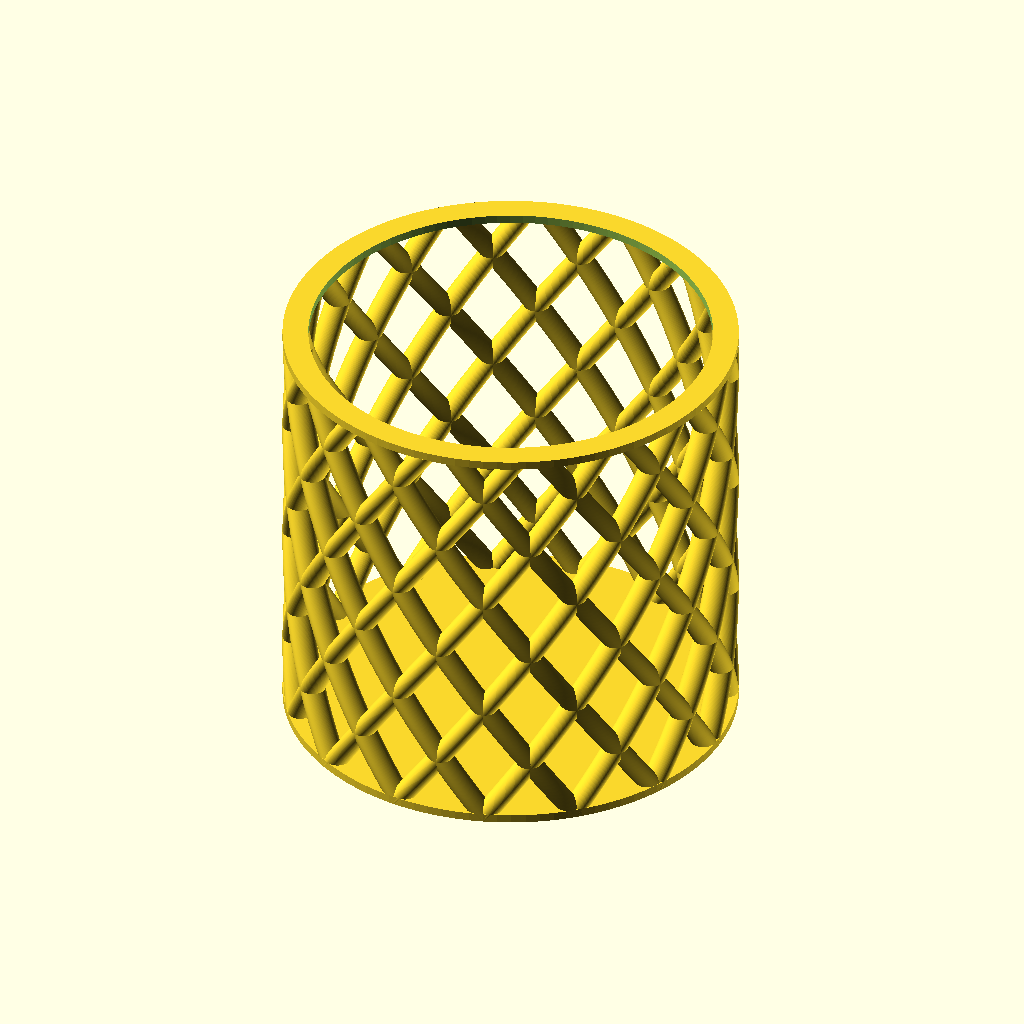
Cell 1: the model at its default parameters.
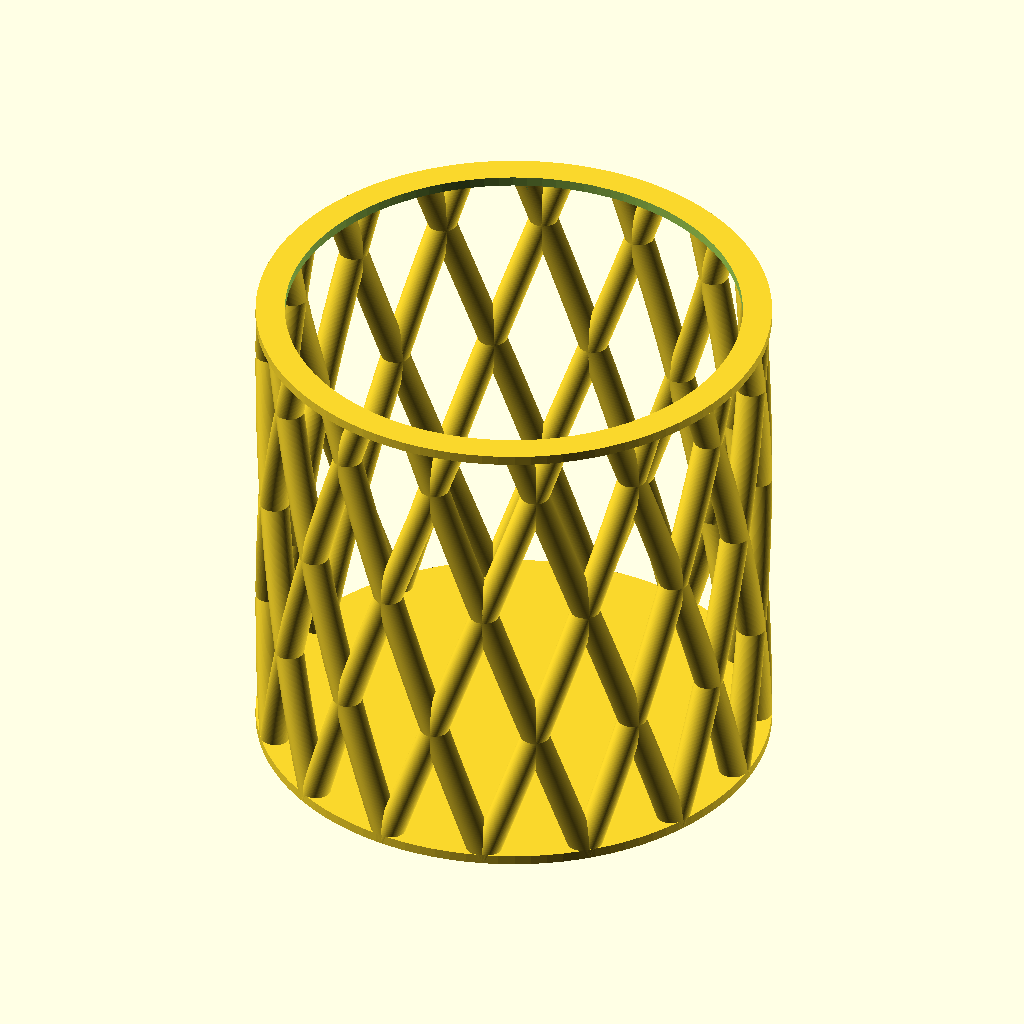
Cell 2 — pitch set to 900, the other parameters unchanged.
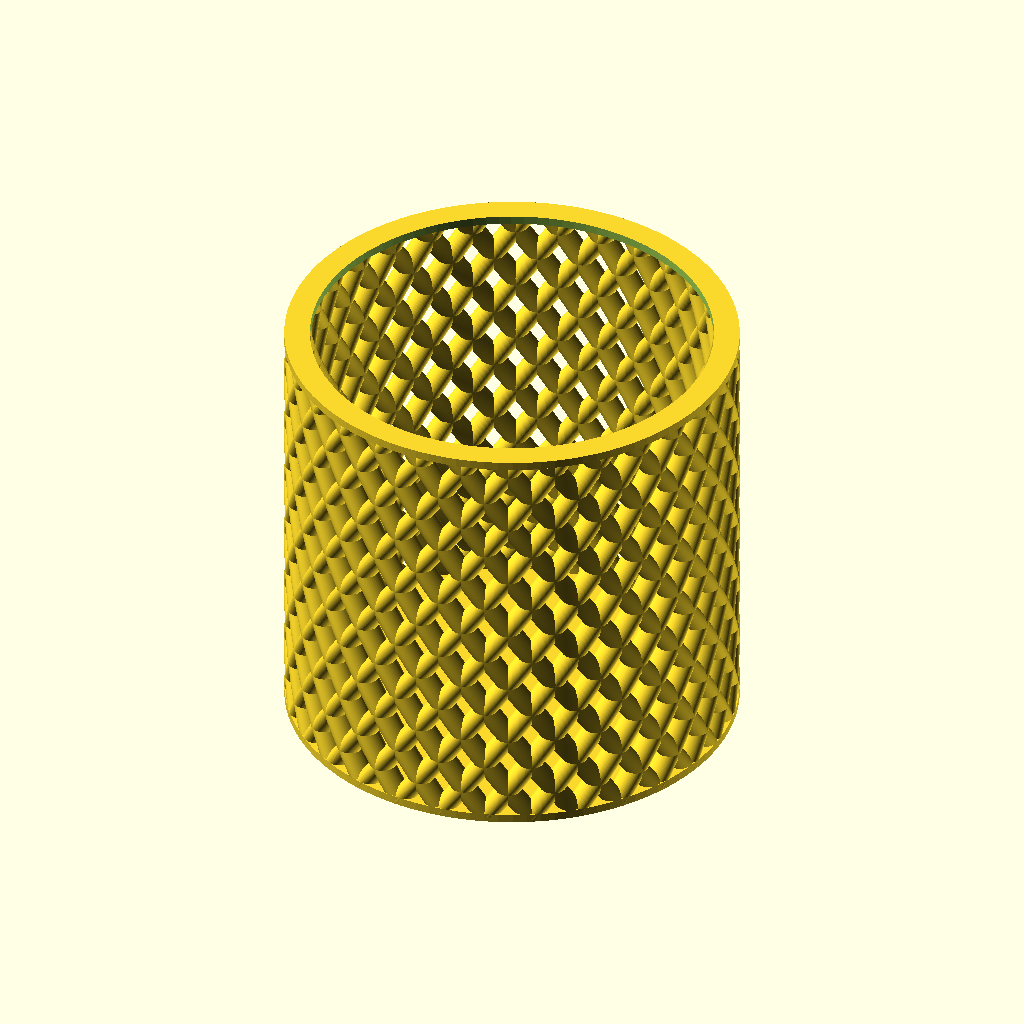
Cell 3: pillars = 30 (everything else at default).
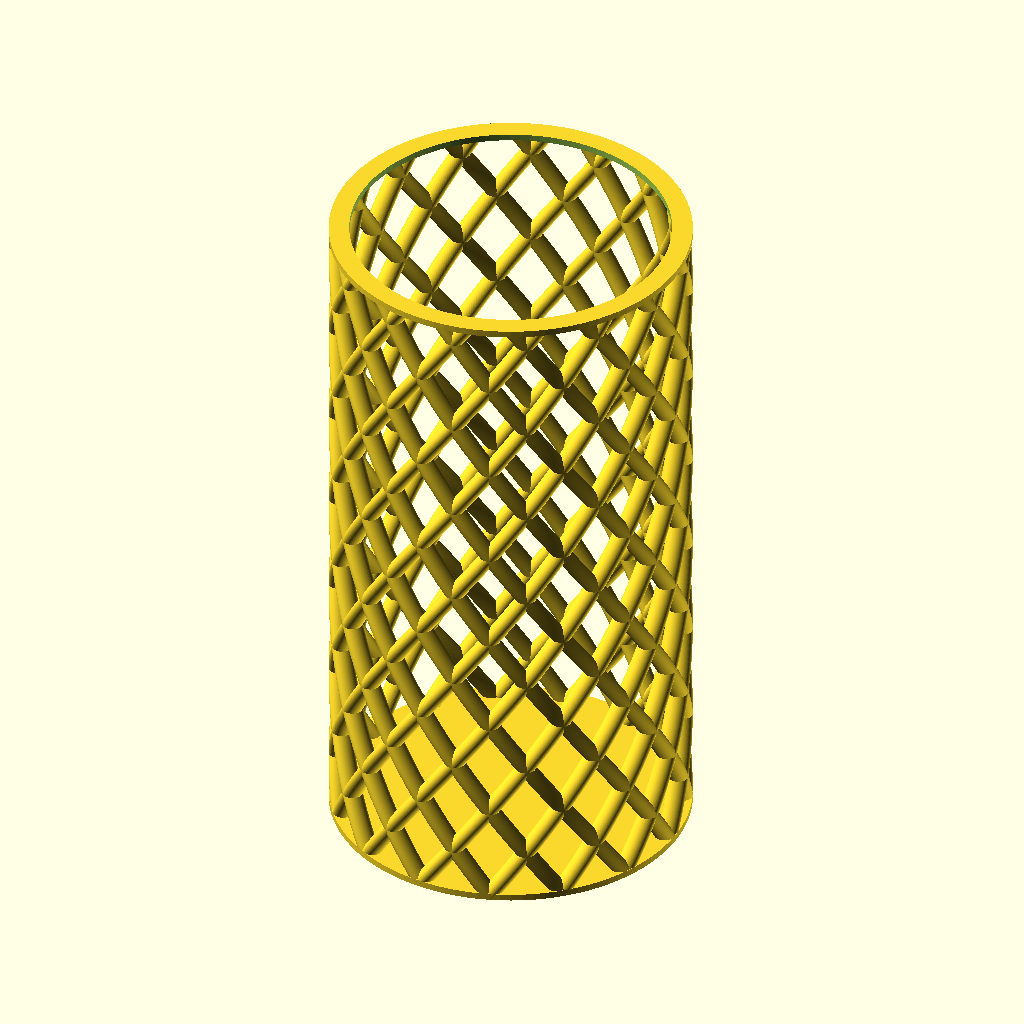
Cell 4 — height set to 200, the other parameters unchanged.
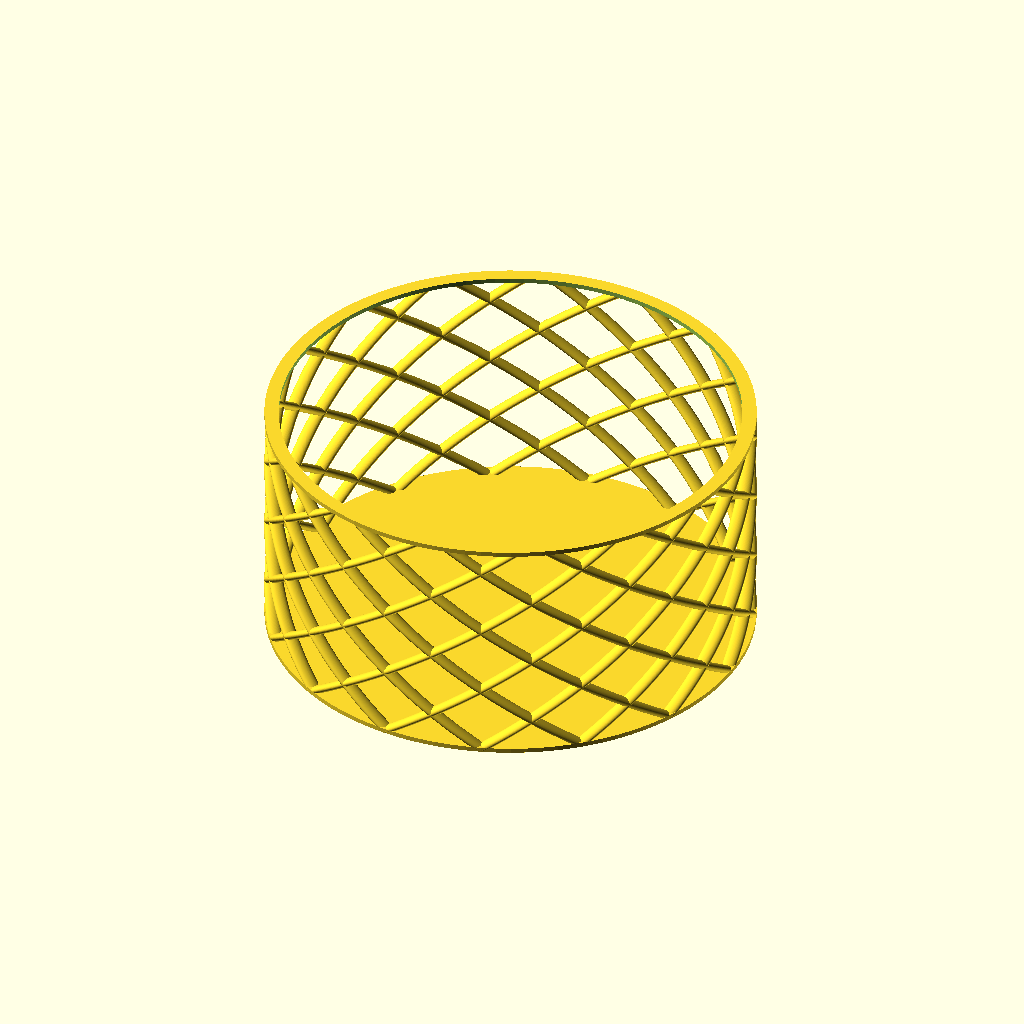
Cell 5: the same model with radius = 100.
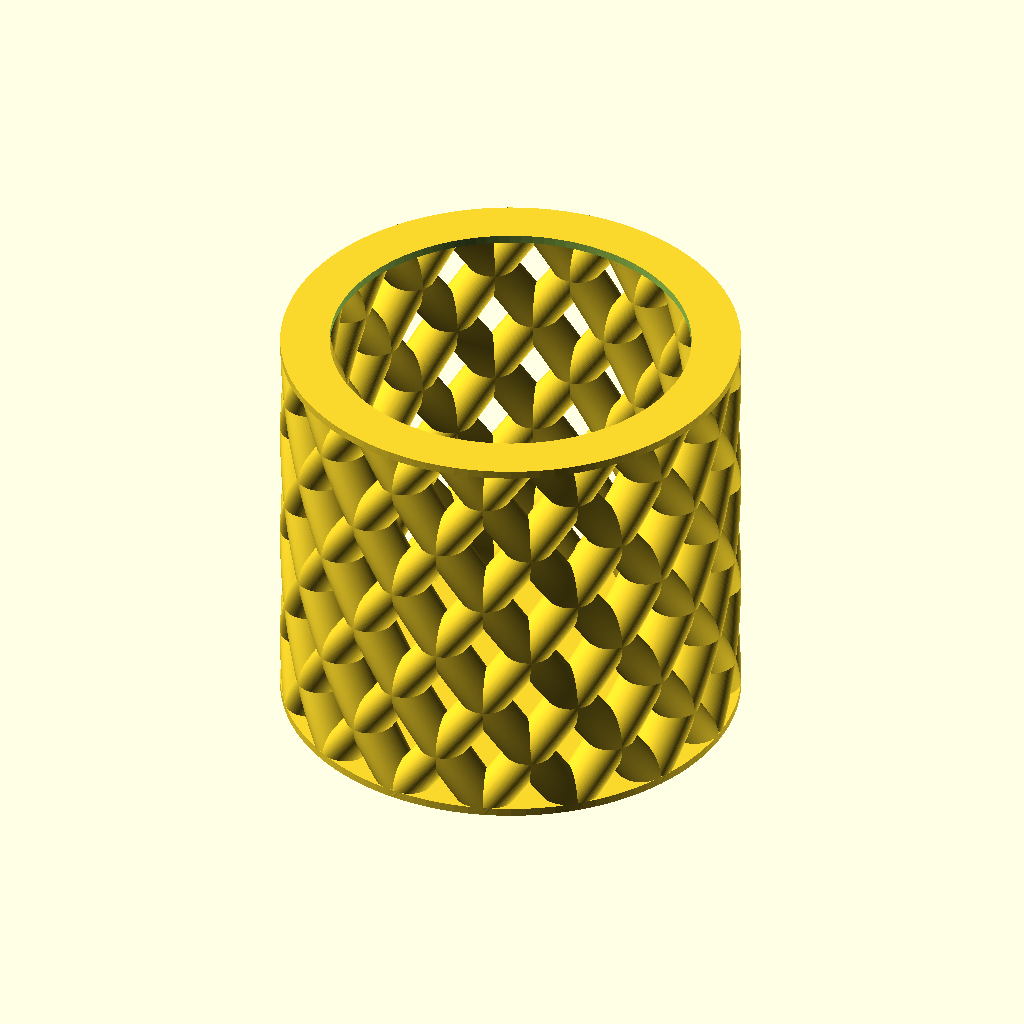
Cell 6: pillar_radius = 6 (everything else at default).
The same orthographic view direction (rotation 55°, 0°, 25°; colour scheme Cornfield) for every cell, with the view re-fitted per cell, so scale and position can differ between cells.
OpenSCAD source file scadFiles/1717445/2671957.scad:
// Parametric screw-like things (ball screws, augers)

// License: GNU LGPL 2.1 or later.

// © 2010 by Elmo Mäntynen





pitch = 450;

pillars = 15;

height = 100;

radius = 50;

pillar_radius = 3;

base_yes_or_no = "yes";

base_solid_yes_or_no = "yes";

base_height = 2;

rim_yes_or_no = "yes";

rim_solid_yes_or_no = "no";

rim_height = 2;

both_directions_yes_or_no = "yes";



if (both_directions_yes_or_no == "yes"){

for (rotation = [0:360/pillars:360]){

echo (rotation);

test_ball_groove(

    rotation = rotation,

    pitch = -pitch,

    height = height,

    radius = radius,

    pillar_radius = pillar_radius);

}

    

}

for (rotation = [0:360/pillars:360]){

echo (rotation);

test_ball_groove(

    rotation = rotation,

    pitch = pitch,

    height = height,

    radius = radius,

    pillar_radius = pillar_radius);

}



if (rim_yes_or_no == "yes"){

rim(radius = radius + pillar_radius,height=height,rim_height=rim_height);

}

if (base_yes_or_no == "yes"){

base(radius = radius + pillar_radius, base_height = base_height);

}



module helix(pitch, height, rotation, slices=500){

    rotate(rotation){

    rotations = height/pitch;

    linear_extrude(height=height, center=false, convexity=10, twist=360*rotations, slices=slices, $fn=100)

            child(0);}

}



module ball_groove(pitch, height, radius, rotation, pillar_radius) {

    helix(pitch, height, rotation, slices=height)

        translate([radius, 0, 0])

        circle(r = pillar_radius);

}



module test_ball_groove(){ ball_groove(pitch, height, radius, rotation, pillar_radius);}



module base(radius, base_height){

    difference (){

        linear_extrude(height = base_height)

        circle(r = radius,$fn=100);

        echo(base_height);

        if (base_solid_yes_or_no == "no"){

            translate([0,0,-base_height]){

        linear_extrude(height = base_height*3)

        circle(r = radius - (pillar_radius*2),$fn=100);

        }

    }

    } 

}

module rim(radius,height,rim_height){

   difference (){

    translate([0,0,height]){ 

    

        linear_extrude(height = rim_height)

        circle(r = radius,$fn=100);

        }

    if (rim_solid_yes_or_no == "no"){

        translate([0,0,height - rim_height/2]){

            

        linear_extrude(height = rim_height+2)

        circle(r = radius - (pillar_radius*2),$fn=100);

            }

        }

    }

}
Parameter table extracted from the source (name, type, default, range or options):
pitch: number, default 450
pillars: number, default 15
height: number, default 100
radius: number, default 50
pillar_radius: number, default 3
base_yes_or_no: string, default "yes"
base_solid_yes_or_no: string, default "yes"
base_height: number, default 2
rim_yes_or_no: string, default "yes"
rim_solid_yes_or_no: string, default "no"
rim_height: number, default 2
both_directions_yes_or_no: string, default "yes"
